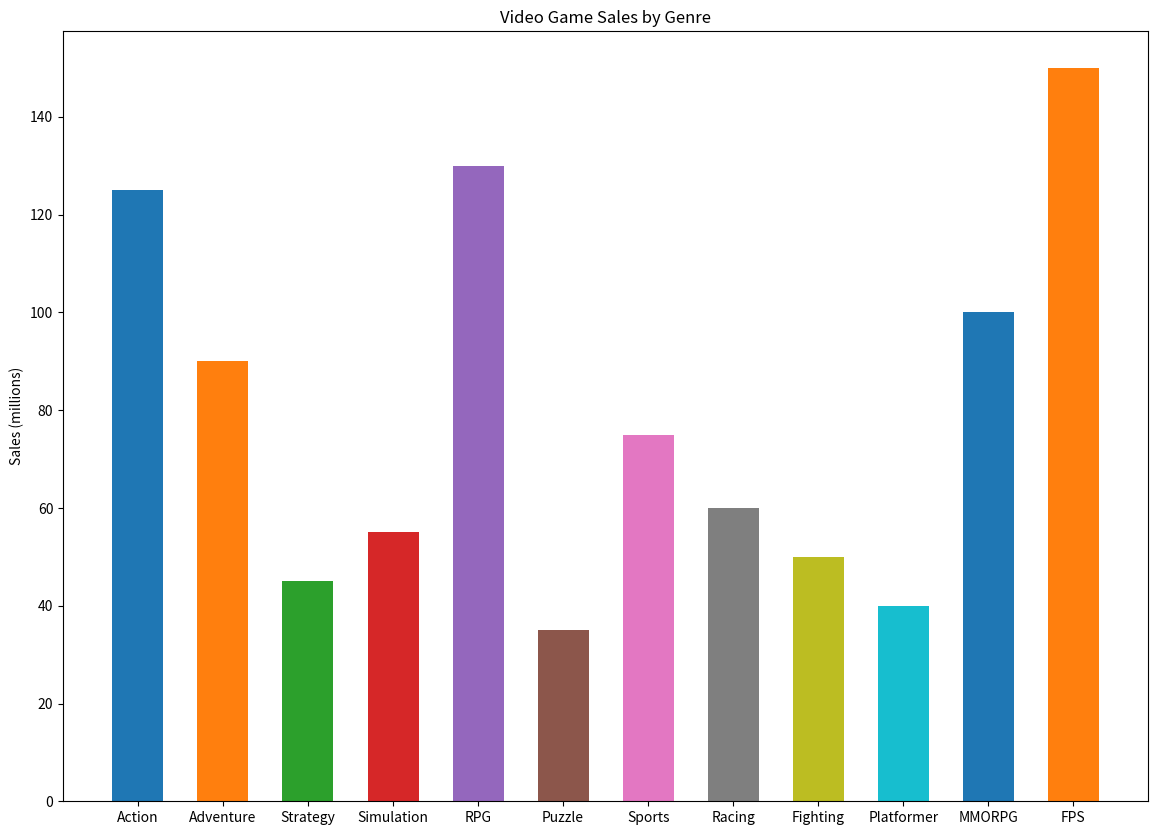

Source code (Python):

import matplotlib.pyplot as plt

# Data
genres = [
    "Action", "Adventure", "Strategy", "Simulation", "RPG", "Puzzle",
    "Sports", "Racing", "Fighting", "Platformer", "MMORPG", "FPS"
]
sales_millions = [125, 90, 45, 55, 130, 35, 75, 60, 50, 40, 100, 150]

# Creating vertical bar chart
fig, ax = plt.subplots(figsize=(14, 10))

ax.bar(genres, sales_millions, color=[
    '#1f77b4', '#ff7f0e', '#2ca02c', '#d62728',
    '#9467bd', '#8c564b', '#e377c2', '#7f7f7f',
    '#bcbd22', '#17becf', '#1f77b4', '#ff7f0e'
], width=0.6)

# Adding labels and title
ax.set_ylabel('Sales (millions)')
ax.set_title('Video Game Sales by Genre')

# Show the plot
plt.show()
